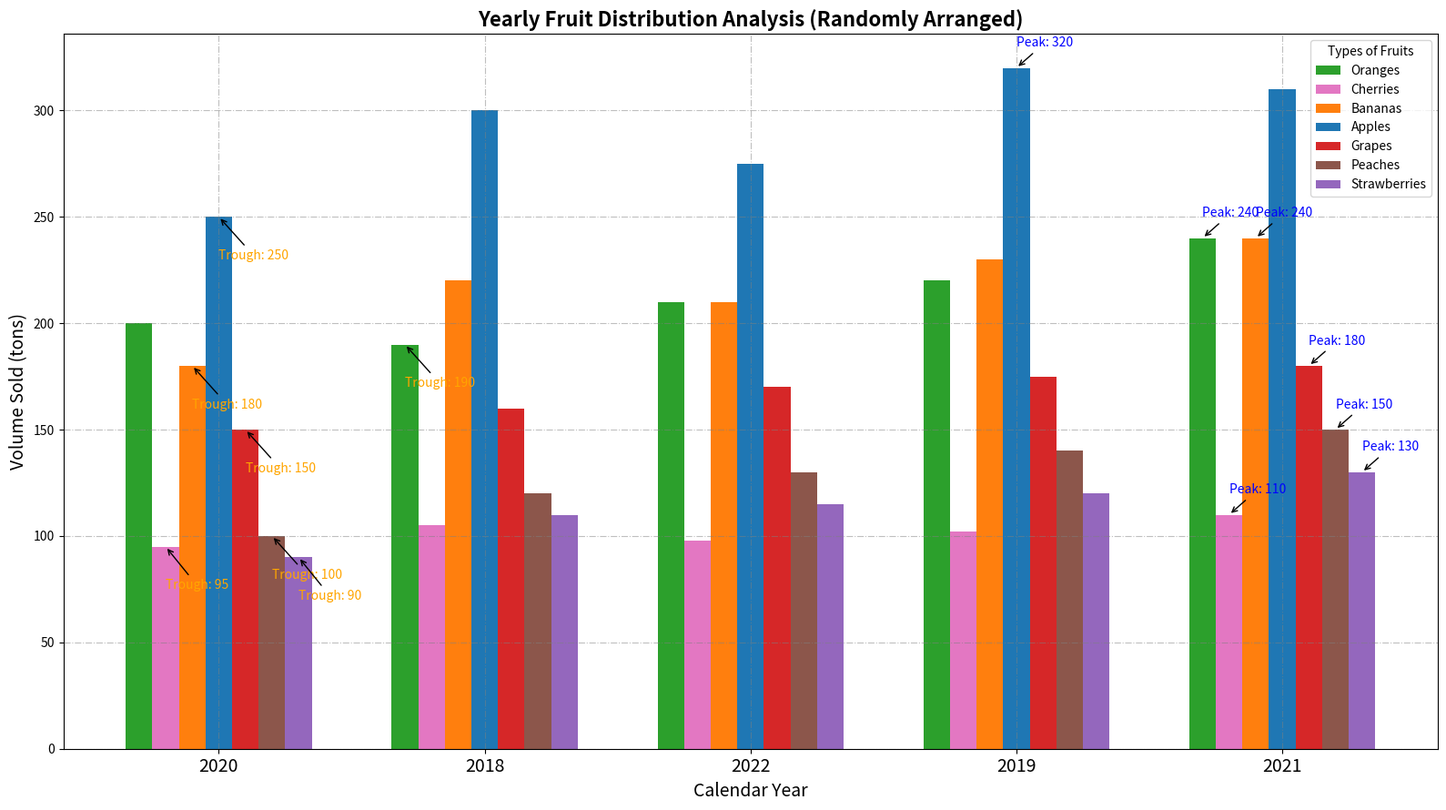

Here is the Python script that generated this plot:
import matplotlib.pyplot as plt
import numpy as np

# Define years and fruits
years = np.array(['2020', '2018', '2022', '2019', '2021'])  # Shuffled years
fruits = ["Oranges", "Cherries", "Bananas", "Apples", "Grapes", "Peaches", "Strawberries"]  # Shuffled fruits

# Sales data for each fruit over the years (in tons)
orange_sales = np.array([200, 190, 210, 220, 240])
cherry_sales = np.array([95, 105, 98, 102, 110])
banana_sales = np.array([180, 220, 210, 230, 240])
apple_sales = np.array([250, 300, 275, 320, 310])
grape_sales = np.array([150, 160, 170, 175, 180])
peach_sales = np.array([100, 120, 130, 140, 150])
strawberry_sales = np.array([90, 110, 115, 120, 130])

# Stack the sales data for easy bar plotting
sales_data = np.vstack([orange_sales, cherry_sales, banana_sales, apple_sales, grape_sales, peach_sales, strawberry_sales])

# Create a figure and axis
fig, ax = plt.subplots(figsize=(16, 9))

# Define bar positions and width
bar_width = 0.1
x = np.arange(len(years))

# Plot each fruit's sales data as grouped bars with unique colors for each
colors = ['#2ca02c', '#e377c2', '#ff7f0e', '#1f77b4', '#d62728', '#8c564b', '#9467bd']
for i, (fruit, color) in enumerate(zip(fruits, colors)):
    ax.bar(x + i * bar_width, sales_data[i], width=bar_width, label=fruit, color=color)

# Title and labels
ax.set_title("Yearly Fruit Distribution Analysis (Randomly Arranged)", fontsize=16, fontweight='bold')
ax.set_xlabel("Calendar Year", fontsize=14)
ax.set_ylabel("Volume Sold (tons)", fontsize=14)

# Customize x-axis with year labels
ax.set_xticks(x + bar_width * (len(fruits) - 1) / 2)
ax.set_xticklabels(years, fontsize=14)

# Add a legend
ax.legend(title='Types of Fruits', fontsize=10, loc='upper right')

# Grid style
ax.grid(True, linestyle='-.', color='gray', alpha=0.5)

# Annotate highest and lowest sales for each fruit
for i, fruit in enumerate(fruits):
    max_sales = sales_data[i].max()
    min_sales = sales_data[i].min()
    ax.annotate(f'Peak: {max_sales}', xy=(x[sales_data[i].argmax()] + i * bar_width, max_sales),
                xytext=(x[sales_data[i].argmax()] + i * bar_width, max_sales + 10),
                arrowprops=dict(facecolor='blue', arrowstyle='->'), fontsize=10, color='blue')
    ax.annotate(f'Trough: {min_sales}', xy=(x[sales_data[i].argmin()] + i * bar_width, min_sales),
                xytext=(x[sales_data[i].argmin()] + i * bar_width, min_sales - 20),
                arrowprops=dict(facecolor='orange', arrowstyle='->'), fontsize=10, color='orange')

# Adjust the layout
plt.tight_layout()

# Show the plot
plt.show()
